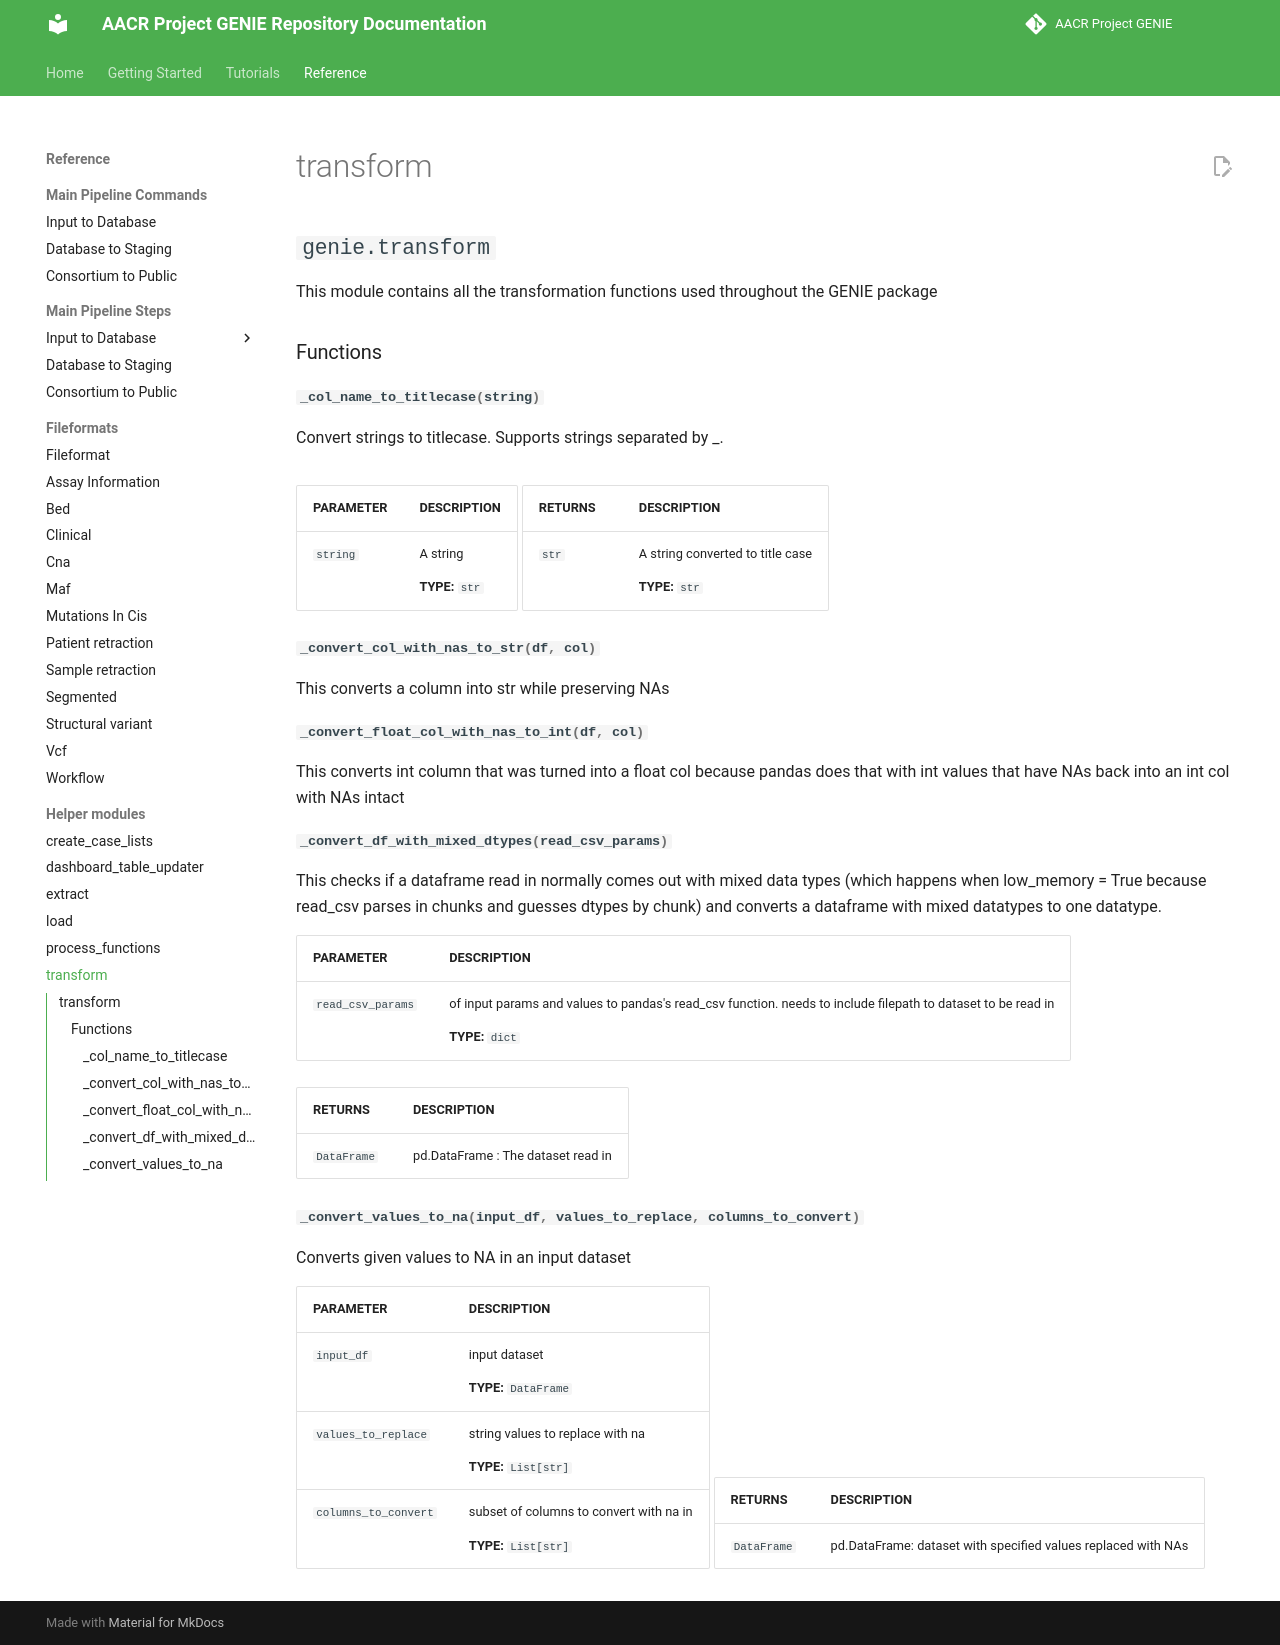

repository: Sage-Bionetworks/Genie · page: reference/helper_modules/transform/index.html · generator: mkdocs

::: genie.transform
